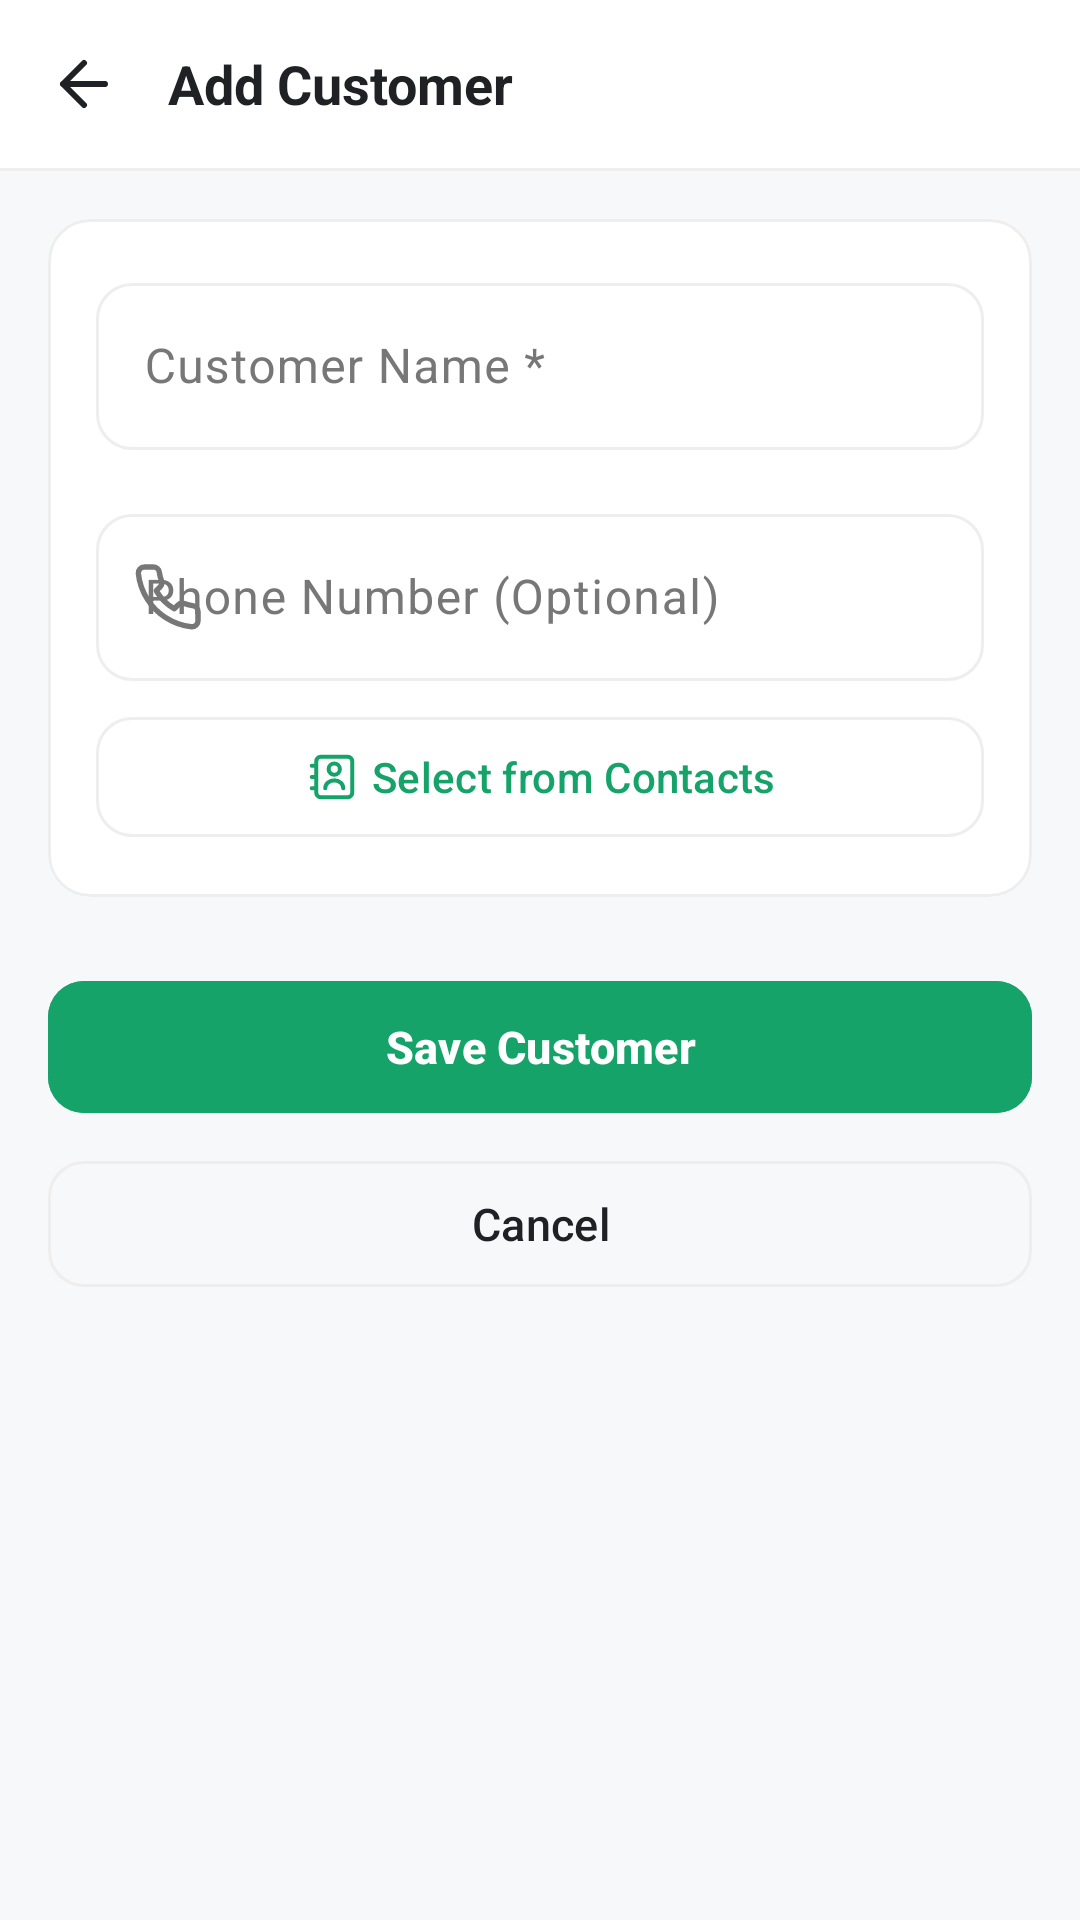

Android layout source for this screen:
<!-- AndroidManifest.xml: application theme Theme.SimpleKhata -->
<!-- res/layout/activity_add_edit_customer.xml -->
<?xml version="1.0" encoding="utf-8"?>
<LinearLayout xmlns:android="http://schemas.android.com/apk/res/android"
    xmlns:app="http://schemas.android.com/apk/res-auto"
    android:id="@+id/add_edit_customer_root"
    android:layout_width="match_parent"
    android:layout_height="match_parent"
    android:background="@color/background_page"
    android:orientation="vertical">

    
    <LinearLayout
        android:layout_width="match_parent"
        android:layout_height="56dp"
        android:background="@color/card_background"
        android:gravity="center_vertical"
        android:orientation="horizontal"
        android:paddingHorizontal="4dp">

        <ImageButton
            android:id="@+id/btn_back"
            android:layout_width="@dimen/touch_target_min"
            android:layout_height="@dimen/touch_target_min"
            android:background="?attr/selectableItemBackgroundBorderless"
            android:contentDescription="@string/desc_back"
            android:padding="12dp"
            android:src="@drawable/ic_arrow_back"
            app:tint="@color/text_primary" />

        <TextView
            android:id="@+id/tv_toolbar_title"
            android:layout_width="0dp"
            android:layout_height="wrap_content"
            android:layout_marginStart="4dp"
            android:layout_weight="1"
            android:text="@string/title_add_customer"
            android:textColor="@color/text_primary"
            android:textSize="18sp"
            android:textStyle="bold" />

        <ImageButton
            android:id="@+id/btn_delete_customer_top"
            android:layout_width="@dimen/touch_target_min"
            android:layout_height="@dimen/touch_target_min"
            android:background="?attr/selectableItemBackgroundBorderless"
            android:contentDescription="@string/desc_delete_customer"
            android:padding="12dp"
            android:src="@drawable/ic_delete"
            android:visibility="gone"
            app:tint="@color/negative_amount" />
    </LinearLayout>

    <View
        android:layout_width="match_parent"
        android:layout_height="1dp"
        android:background="@color/border_subtle" />

    <ScrollView
        android:layout_width="match_parent"
        android:layout_height="match_parent"
        android:fillViewport="true">

        <LinearLayout
            android:layout_width="match_parent"
            android:layout_height="wrap_content"
            android:orientation="vertical"
            android:padding="@dimen/spacing_md">

            <com.google.android.material.card.MaterialCardView
                style="@style/Widget.SimpleKhata.Card"
                android:layout_width="match_parent"
                android:layout_height="wrap_content">

                <LinearLayout
                    android:layout_width="match_parent"
                    android:layout_height="wrap_content"
                    android:orientation="vertical"
                    android:padding="@dimen/spacing_md">

                    <com.google.android.material.textfield.TextInputLayout
                        android:id="@+id/til_customer_name"
                        style="@style/Widget.Material3.TextInputLayout.OutlinedBox"
                        android:layout_width="match_parent"
                        android:layout_height="wrap_content"
                        android:hint="@string/label_customer_name"
                        app:boxCornerRadiusBottomEnd="@dimen/button_radius"
                        app:boxCornerRadiusBottomStart="@dimen/button_radius"
                        app:boxCornerRadiusTopEnd="@dimen/button_radius"
                        app:boxCornerRadiusTopStart="@dimen/button_radius">

                        <com.google.android.material.textfield.TextInputEditText
                            android:id="@+id/et_customer_name"
                            android:layout_width="match_parent"
                            android:layout_height="wrap_content"
                            android:inputType="textPersonName|textCapWords"
                            android:maxLength="100"
                            android:maxLines="1"
                            android:textColor="@color/text_primary" />
                    </com.google.android.material.textfield.TextInputLayout>

                    <com.google.android.material.textfield.TextInputLayout
                        android:id="@+id/til_customer_phone"
                        style="@style/Widget.Material3.TextInputLayout.OutlinedBox"
                        android:layout_width="match_parent"
                        android:layout_height="wrap_content"
                        android:layout_marginTop="@dimen/spacing_md"
                        android:hint="@string/label_customer_phone"
                        app:boxCornerRadiusBottomEnd="@dimen/button_radius"
                        app:boxCornerRadiusBottomStart="@dimen/button_radius"
                        app:boxCornerRadiusTopEnd="@dimen/button_radius"
                        app:boxCornerRadiusTopStart="@dimen/button_radius"
                        app:startIconDrawable="@drawable/ic_phone"
                        app:startIconTint="@color/text_secondary">

                        <com.google.android.material.textfield.TextInputEditText
                            android:id="@+id/et_customer_phone"
                            android:layout_width="match_parent"
                            android:layout_height="wrap_content"
                            android:inputType="phone"
                            android:maxLength="20"
                            android:maxLines="1"
                            android:textColor="@color/text_primary" />
                    </com.google.android.material.textfield.TextInputLayout>

                    <com.google.android.material.button.MaterialButton
                        android:id="@+id/btn_pick_contact"
                        style="@style/Widget.Material3.Button.OutlinedButton"
                        android:layout_width="match_parent"
                        android:layout_height="48dp"
                        android:layout_marginTop="@dimen/spacing_sm"
                        android:text="@string/action_pick_from_contacts"
                        android:textAllCaps="false"
                        android:textColor="@color/primary_green"
                        android:textSize="14sp"
                        app:cornerRadius="@dimen/button_radius"
                        app:icon="@drawable/ic_contacts"
                        app:iconGravity="textStart"
                        app:iconTint="@color/primary_green"
                        app:strokeColor="@color/border_subtle" />
                </LinearLayout>
            </com.google.android.material.card.MaterialCardView>

            <com.google.android.material.button.MaterialButton
                android:id="@+id/btn_save_customer"
                android:layout_width="match_parent"
                android:layout_height="52dp"
                android:layout_marginTop="@dimen/spacing_lg"
                android:backgroundTint="@color/primary_green"
                android:text="@string/btn_save_customer"
                android:textAllCaps="false"
                android:textColor="@color/white"
                android:textSize="15sp"
                android:textStyle="bold"
                app:cornerRadius="@dimen/button_radius" />

            <com.google.android.material.button.MaterialButton
                android:id="@+id/btn_cancel_customer"
                style="@style/Widget.Material3.Button.OutlinedButton"
                android:layout_width="match_parent"
                android:layout_height="50dp"
                android:layout_marginTop="@dimen/spacing_sm"
                android:text="@string/btn_cancel"
                android:textAllCaps="false"
                android:textColor="@color/text_primary"
                android:textSize="15sp"
                app:cornerRadius="@dimen/button_radius"
                app:strokeColor="@color/border_subtle" />

            <com.google.android.material.progressindicator.CircularProgressIndicator
                android:id="@+id/progress_customer"
                android:layout_width="wrap_content"
                android:layout_height="wrap_content"
                android:layout_gravity="center_horizontal"
                android:layout_marginTop="@dimen/spacing_md"
                android:indeterminate="true"
                android:visibility="gone"
                app:indicatorColor="@color/primary_green" />
        </LinearLayout>
    </ScrollView>

</LinearLayout>
<!-- resources referenced by this layout -->
<resources>
  <color name="background_page">#F7F8FA</color>
  <color name="border_subtle">#EEEEEE</color>
  <color name="card_background">#FFFFFF</color>
  <color name="negative_amount">#E05252</color>
  <color name="primary_green">#16A36A</color>
  <color name="text_primary">#202124</color>
  <color name="text_secondary">#777777</color>
  <color name="white">#FFFFFF</color>
  <dimen name="button_radius">12dp</dimen>
  <dimen name="spacing_lg">24dp</dimen>
  <dimen name="spacing_md">16dp</dimen>
  <dimen name="spacing_sm">8dp</dimen>
  <dimen name="touch_target_min">48dp</dimen>
  <!-- drawable ic_arrow_back (drawable) -->
  <vector xmlns:android="http://schemas.android.com/apk/res/android"
      android:width="24dp"
      android:height="24dp"
      android:viewportWidth="24"
      android:viewportHeight="24">
      <path
          android:fillColor="@android:color/transparent"
          android:pathData="M19,12H5M12,19l-7,-7 7,-7"
          android:strokeWidth="2"
          android:strokeColor="#FF000000"
          android:strokeLineCap="round"
          android:strokeLineJoin="round" />
  </vector>
  <!-- drawable ic_contacts (drawable) -->
  <vector xmlns:android="http://schemas.android.com/apk/res/android"
      android:width="24dp"
      android:height="24dp"
      android:viewportWidth="24"
      android:viewportHeight="24">
      <path
          android:fillColor="@android:color/transparent"
          android:pathData="M19,3H7a2,2 0,0 0,-2 2v14a2,2 0,0 0,2 2h12a2,2 0,0 0,2 -2V5a2,2 0,0 0,-2 -2zM3,7h2M3,12h2M3,17h2M13,11a2.5,2.5 0,1 0,0 -5a2.5,2.5 0,0 0,0 5zM9,17c0,-2 1.8,-3.5 4,-3.5s4,1.5 4,3.5"
          android:strokeWidth="1.8"
          android:strokeColor="#FF000000"
          android:strokeLineCap="round"
          android:strokeLineJoin="round" />
  </vector>
  <!-- drawable ic_delete (drawable) -->
  <vector xmlns:android="http://schemas.android.com/apk/res/android"
      android:width="24dp"
      android:height="24dp"
      android:viewportWidth="24"
      android:viewportHeight="24">
      <path
          android:fillColor="@android:color/transparent"
          android:pathData="M3,6h18M19,6v14a2,2 0,0 1,-2 2H7a2,2 0,0 1,-2 -2V6m3,0V4a2,2 0,0 1,2 -2h4a2,2 0,0 1,2 2v2"
          android:strokeWidth="1.8"
          android:strokeColor="#FF000000"
          android:strokeLineCap="round"
          android:strokeLineJoin="round" />
  </vector>
  <string name="action_pick_from_contacts">Select from Contacts</string>
  <string name="btn_cancel">Cancel</string>
  <string name="btn_save_customer">Save Customer</string>
  <string name="desc_back">Back</string>
  <string name="desc_delete_customer">Delete customer</string>
  <string name="label_customer_name">Customer Name *</string>
  <string name="label_customer_phone">Phone Number (Optional)</string>
  <string name="title_add_customer">Add Customer</string>
  <style name="Widget.SimpleKhata.Card" parent="Widget.Material3.CardView.Outlined">
          <item name="cardBackgroundColor">@color/card_background</item>
          <item name="strokeColor">@color/border_subtle</item>
          <item name="strokeWidth">@dimen/card_stroke_width</item>
          <item name="cardCornerRadius">@dimen/card_radius</item>
          <item name="cardElevation">0dp</item>
      </style>
  <dimen name="card_stroke_width">1dp</dimen>
  <dimen name="card_radius">14dp</dimen>
  <color name="primary_green_soft">#E8F7F0</color>
  <color name="primary_green_dark">#118456</color>
</resources>
